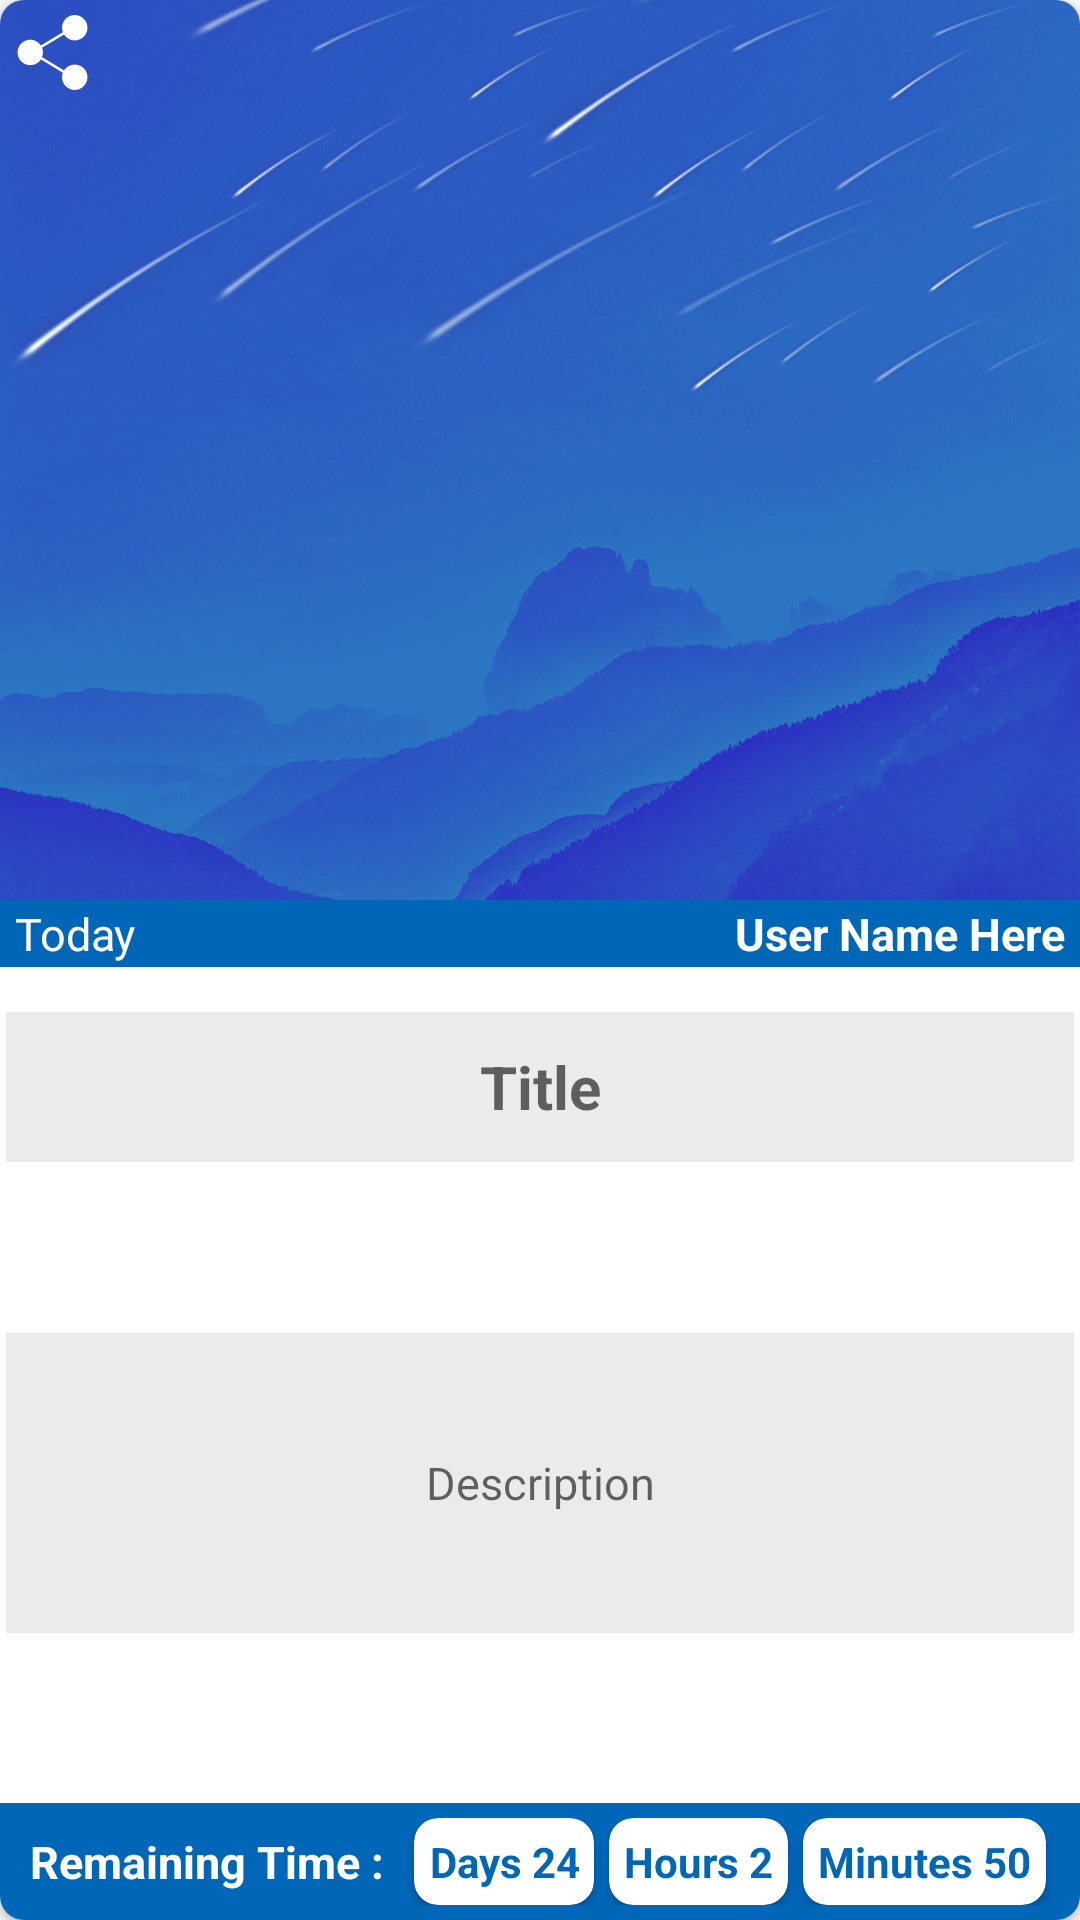

Reconstruct the res/layout file that produces this screen, plus the resources it refers to.
<!-- AndroidManifest.xml: application theme AppTheme -->
<!-- res/layout/todolist_row.xml -->
<?xml version="1.0" encoding="utf-8"?>
<androidx.cardview.widget.CardView xmlns:android="http://schemas.android.com/apk/res/android"
    xmlns:app="http://schemas.android.com/apk/res-auto"
    xmlns:tools="http://schemas.android.com/tools"
    android:id="@+id/todoListCardViewMain"
    android:layout_width="match_parent"
    android:layout_height="550dp"
    android:layout_marginTop="5dp"
    app:cardCornerRadius="8dp">


    <androidx.constraintlayout.widget.ConstraintLayout
        android:layout_width="match_parent"
        android:layout_height="match_parent">

        <RelativeLayout
            android:id="@+id/todoRowRel"
            android:layout_width="match_parent"
            android:layout_height="300dp"
            android:gravity="center"
            app:layout_constraintEnd_toEndOf="parent"
            app:layout_constraintHorizontal_bias="1.0"
            app:layout_constraintStart_toStartOf="parent"
            app:layout_constraintTop_toTopOf="parent">

            <ImageView
                android:id="@+id/todoImageView"
                android:layout_width="match_parent"
                android:layout_height="match_parent"
                android:scaleType="centerCrop"
                android:scaleX="1"
                android:scaleY="1"
                android:src="@drawable/coloss" />

        </RelativeLayout>

        <LinearLayout
            android:id="@+id/todoLinearBG"
            android:layout_width="match_parent"
            android:layout_height="wrap_content"
            app:layout_constraintEnd_toEndOf="parent"
            app:layout_constraintStart_toStartOf="@+id/todoRowRel"
            app:layout_constraintTop_toBottomOf="@+id/todoRowRel"
            android:orientation="horizontal"
            android:background="@color/colorAccent">

            <androidx.constraintlayout.widget.ConstraintLayout
                android:layout_width="match_parent"
                android:layout_height="match_parent"
                android:layout_marginStart="5dp"
                android:layout_marginEnd="5dp"
                android:layout_marginTop="1dp"
                android:layout_marginBottom="1dp">

                <TextView
                    android:id="@+id/todoUserNameTV"
                    android:layout_width="wrap_content"
                    android:layout_height="wrap_content"
                    android:layout_gravity="left"
                    android:text="User Name Here"
                    android:textColor="@color/colorWhite"
                    android:textSize="15sp"
                    android:textStyle="bold"
                    app:layout_constraintBottom_toBottomOf="parent"
                    app:layout_constraintEnd_toEndOf="parent"
                    app:layout_constraintTop_toTopOf="parent" />

                <TextView
                    android:id="@+id/todoDateTV"
                    android:layout_width="wrap_content"
                    android:layout_height="wrap_content"
                    android:gravity=""
                    android:text="Today"
                    android:textColor="@color/colorWhite"
                    android:textSize="15sp"
                    android:textStyle="normal"
                    app:layout_constraintBottom_toBottomOf="parent"
                    app:layout_constraintStart_toStartOf="parent"
                    app:layout_constraintTop_toTopOf="parent" />

            </androidx.constraintlayout.widget.ConstraintLayout>


        </LinearLayout>

        <TextView
            android:id="@+id/todoTitle"
            android:layout_width="match_parent"
            android:layout_height="50dp"
            android:layout_marginStart="2dp"
            android:layout_marginTop="15dp"
            android:textStyle="bold"
            android:backgroundTint="@color/colorOffWhite"
            android:gravity="center"
            android:textSize="20dp"
            android:layout_marginEnd="2dp"
            android:background="@drawable/post_area_edittext"
            android:hint="Title"
            android:maxLength="30"
            android:paddingStart="15dp"
            android:paddingEnd="15dp"
            app:layout_constraintEnd_toEndOf="@+id/todoLinearBG"
            app:layout_constraintStart_toStartOf="@+id/todoLinearBG"
            app:layout_constraintTop_toBottomOf="@+id/todoLinearBG" />

        <TextView
            android:id="@+id/todoDescription"
            android:layout_width="match_parent"
            android:layout_height="100dp"
            android:layout_marginStart="2dp"
            android:textSize="15dp"
            android:backgroundTint="@color/colorOffWhite"
            android:gravity="center"
            android:padding="5dp"
            android:layout_marginTop="5dp"
            android:layout_marginBottom="5dp"
            android:layout_marginEnd="2dp"
            android:background="@drawable/post_area_edittext"
            android:hint="Description"
            android:maxLength="200"
            android:paddingStart="15dp"
            android:paddingEnd="15dp"
            app:layout_constraintBottom_toTopOf="@+id/todoReamingBG"
            app:layout_constraintEnd_toEndOf="@+id/todoTitle"
            app:layout_constraintStart_toStartOf="@+id/todoTitle"
            app:layout_constraintTop_toBottomOf="@+id/todoTitle" />

        <LinearLayout
            android:id="@+id/todoReamingBG"
            android:layout_width="match_parent"
            android:layout_height="wrap_content"
            android:background="@color/colorAccent"
            android:orientation="vertical"
            app:layout_constraintBottom_toBottomOf="parent"
            app:layout_constraintEnd_toEndOf="parent">

            <androidx.constraintlayout.widget.ConstraintLayout
                android:layout_width="match_parent"
                android:layout_height="match_parent"
                android:layout_marginStart="5dp"
                android:padding="5dp">

                <TextView
                    android:id="@+id/todoReamingTime"
                    android:layout_width="wrap_content"
                    android:layout_height="wrap_content"
                    android:text="Remaining Time :"
                    android:textColor="@color/colorWhite"
                    android:textSize="15dp"
                    android:textStyle="bold"
                    app:layout_constraintBottom_toBottomOf="parent"
                    app:layout_constraintStart_toStartOf="parent"
                    app:layout_constraintTop_toTopOf="parent" />

                <androidx.cardview.widget.CardView
                    android:id="@+id/todoCardDAY"
                    android:layout_width="wrap_content"
                    android:layout_height="wrap_content"
                    android:layout_marginStart="10dp"
                    android:backgroundTint="@color/colorWhite"
                    app:cardCornerRadius="8dp"
                    android:elevation="0dp"
                    app:layout_constraintBottom_toBottomOf="@+id/todoReamingTime"
                    app:layout_constraintStart_toEndOf="@+id/todoReamingTime"
                    app:layout_constraintTop_toTopOf="@+id/todoReamingTime" >

                    <TextView
                        android:id="@+id/todoTimerDays"
                        android:layout_width="wrap_content"
                        android:layout_height="wrap_content"
                        android:layout_gravity="center"
                        android:padding="5dp"
                        android:text="Days 24"
                        android:textStyle="bold"
                        android:textAlignment="center"
                        android:textColor="@color/colorAccent" />

                </androidx.cardview.widget.CardView>



                <androidx.cardview.widget.CardView
                    android:id="@+id/todoCardHOURS"
                    android:layout_width="wrap_content"
                    android:layout_height="wrap_content"
                    android:backgroundTint="@color/colorWhite"
                    app:cardCornerRadius="8dp"
                    android:elevation="0dp"
                    android:layout_marginStart="5dp"
                    app:layout_constraintBottom_toBottomOf="@+id/todoCardDAY"
                    app:layout_constraintStart_toEndOf="@+id/todoCardDAY"
                    app:layout_constraintTop_toTopOf="@+id/todoCardDAY">

                    <TextView
                        android:id="@+id/todoTimerHours"
                        android:layout_width="wrap_content"
                        android:layout_height="wrap_content"
                        android:padding="5dp"
                        android:text="Hours 2"
                        android:textStyle="bold"
                        android:textAlignment="center"
                        android:textColor="@color/colorAccent" />
                </androidx.cardview.widget.CardView>

                <androidx.cardview.widget.CardView
                    android:id="@+id/todoCardMINUTES"
                    android:layout_width="wrap_content"
                    android:layout_height="wrap_content"
                    android:layout_marginStart="5dp"
                    android:backgroundTint="@color/colorWhite"
                    android:elevation="0dp"
                    app:cardCornerRadius="8dp"
                    app:layout_constraintBottom_toBottomOf="@+id/todoCardHOURS"
                    app:layout_constraintStart_toEndOf="@+id/todoCardHOURS"
                    app:layout_constraintTop_toTopOf="@+id/todoCardHOURS">

                    <TextView
                        android:id="@+id/todoTimerMinutes"
                        android:layout_width="wrap_content"
                        android:layout_height="wrap_content"
                        android:padding="5dp"
                        android:text="Minutes 50"
                        android:textAlignment="center"
                        android:textColor="@color/colorAccent"
                        android:textStyle="bold" />
                </androidx.cardview.widget.CardView>



            </androidx.constraintlayout.widget.ConstraintLayout>


        </LinearLayout>


        <ImageView
            android:id="@+id/todoDone"
            android:layout_width="35dp"
            android:layout_height="35dp"
            android:layout_margin="5dp"
            android:src="@drawable/ic_correct"
            app:layout_constraintEnd_toEndOf="parent"
            app:layout_constraintTop_toTopOf="parent"
            tools:ignore="ContentDescription" />

        <ImageView
            android:id="@+id/todoShare"
            android:layout_width="25dp"
            android:layout_height="25dp"
            android:layout_margin="5dp"
            android:tint="@color/colorWhite"
            android:src="@drawable/ic_share"
            app:layout_constraintStart_toStartOf="parent"
            app:layout_constraintTop_toTopOf="parent"
            tools:ignore="ContentDescription" />





    </androidx.constraintlayout.widget.ConstraintLayout>

</androidx.cardview.widget.CardView>
<!-- resources referenced by this layout -->
<resources>
  <color name="colorAccent">#0066B8</color>
  <color name="colorOffWhite">#EBEBEB</color>
  <color name="colorWhite">#FFFFFF</color>
  <!-- drawable coloss: jpg bitmap (drawable, 117524 bytes) -->
  <!-- drawable ic_share (drawable) -->
  <vector xmlns:android="http://schemas.android.com/apk/res/android"
      android:width="59dp"
      android:height="59dp"
      android:viewportWidth="59"
      android:viewportHeight="59">
    <path
        android:fillColor="#2196f3"
        android:pathData="M47,39c-2.671,0 -5.182,1.04 -7.071,2.929c-0.524,0.524 -0.975,1.1 -1.365,1.709l-17.28,-10.489C21.741,32.005 22,30.761 22,29.456c0,-1.305 -0.259,-2.549 -0.715,-3.693l17.284,-10.409C40.345,18.142 43.456,20 47,20c5.514,0 10,-4.486 10,-10S52.514,0 47,0S37,4.486 37,10c0,1.256 0.243,2.454 0.667,3.562L20.361,23.985c-1.788,-2.724 -4.866,-4.529 -8.361,-4.529c-5.514,0 -10,4.486 -10,10s4.486,10 10,10c3.495,0 6.572,-1.805 8.36,-4.529L37.664,45.43C37.234,46.556 37,47.759 37,49c0,2.671 1.04,5.183 2.929,7.071C41.818,57.96 44.329,59 47,59s5.182,-1.04 7.071,-2.929C55.96,54.183 57,51.671 57,49s-1.04,-5.183 -2.929,-7.071C52.182,40.04 49.671,39 47,39z"/>
  </vector>
  <!-- drawable post_area_edittext (drawable) -->
  <?xml version="1.0" encoding="utf-8"?>
  
  <shape xmlns:android="http://schemas.android.com/apk/res/android" android:shape="rectangle">
  
  
  </shape>
  <style name="AppTheme" parent="Theme.AppCompat.Light.NoActionBar">
          <item name="android:windowDisablePreview">true</item>
          
          <item name="colorPrimary">@color/colorPrimaryDark</item>
          <item name="colorPrimaryDark">@color/colorPrimary</item>
          <item name="colorAccent">@color/colorAccent</item>
      </style>
  <color name="colorPrimaryDark">#3B73FF</color>
  <color name="colorPrimary">#3064FF</color>
</resources>
